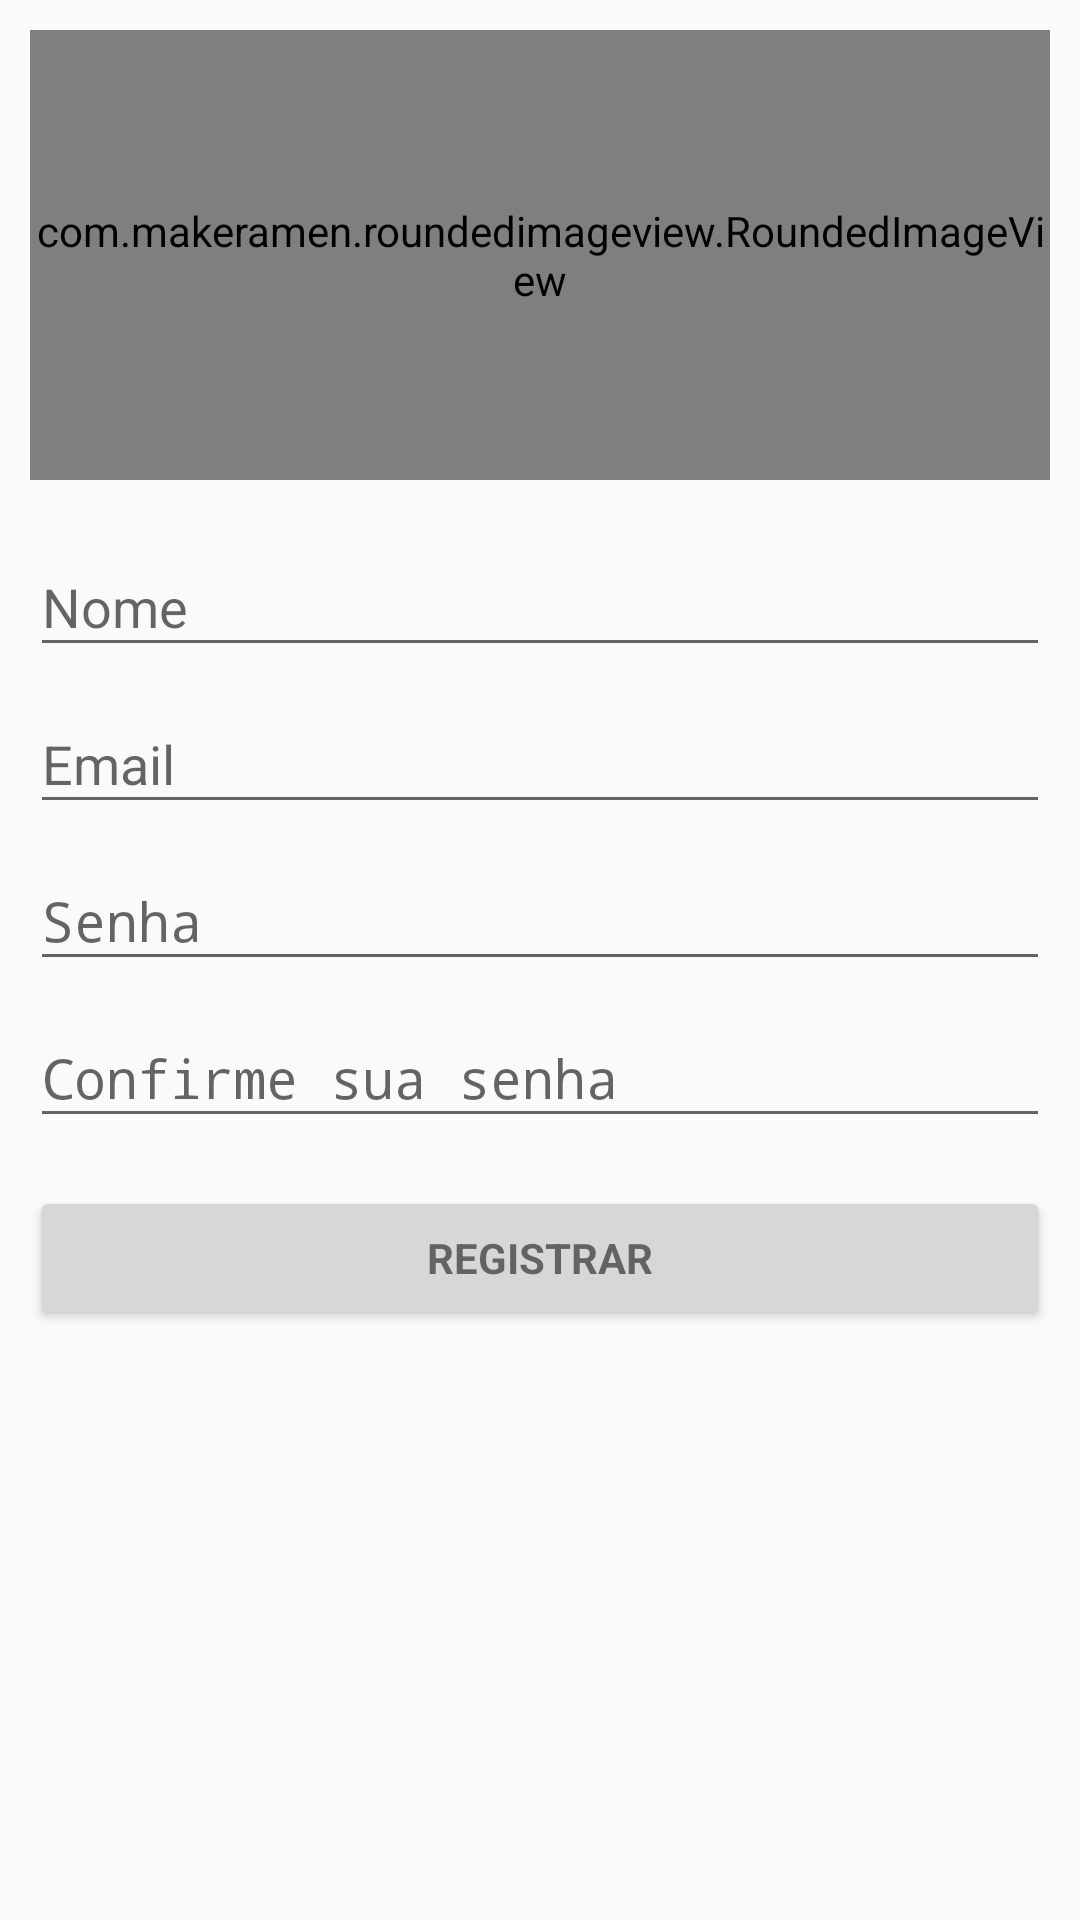

Android layout source for this screen:
<!-- AndroidManifest.xml: application theme AppTheme -->
<!-- res/layout/activity_registrar.xml -->
<LinearLayout xmlns:android="http://schemas.android.com/apk/res/android"
    xmlns:app="http://schemas.android.com/apk/res-auto"
    xmlns:tools="http://schemas.android.com/tools"
    android:layout_width="match_parent"
    android:layout_height="match_parent"
    android:gravity="center_horizontal"
    android:orientation="vertical"
    android:padding="@dimen/default_padding"
    tools:context="com.example.admed.sharelocation.activities.LoginActivity">

    <ScrollView
        android:layout_width="match_parent"
        android:layout_height="match_parent">

        <LinearLayout
            android:layout_width="match_parent"
            android:layout_height="wrap_content"
            android:orientation="vertical">

            <com.makeramen.roundedimageview.RoundedImageView
                android:id="@+id/imageView"
                android:layout_width="match_parent"
                android:layout_height="150dp"
                android:layout_marginBottom="10dp"
                android:src="@drawable/ic_launcher_background"
                android:layout_weight="1"
                app:riv_corner_radius="100dp"/>

            <android.support.design.widget.TextInputLayout
                android:layout_width="match_parent"
                android:layout_height="wrap_content">

                <EditText
                    android:id="@+id/nome"
                    android:layout_width="match_parent"
                    android:layout_height="wrap_content"
                    android:hint="@string/nome_text"
                    android:imeOptions="actionNext"
                    android:inputType="textPersonName"
                    android:maxLines="1"
                    android:singleLine="true" />

            </android.support.design.widget.TextInputLayout>

            <android.support.design.widget.TextInputLayout
                android:layout_width="match_parent"
                android:layout_height="wrap_content">

                <EditText
                    android:id="@+id/email"
                    android:layout_width="match_parent"
                    android:layout_height="wrap_content"
                    android:hint="@string/email_text"
                    android:imeOptions="actionNext"
                    android:inputType="textEmailAddress"
                    android:maxLines="1"
                    android:singleLine="true" />

            </android.support.design.widget.TextInputLayout>

            <android.support.design.widget.TextInputLayout
                android:layout_width="match_parent"
                android:layout_height="wrap_content">

                <EditText
                    android:id="@+id/senha"
                    android:layout_width="match_parent"
                    android:layout_height="wrap_content"
                    android:hint="@string/senha_text"
                    android:imeOptions="actionDone"
                    android:inputType="textPassword"
                    android:maxLines="1"
                    android:singleLine="true" />

            </android.support.design.widget.TextInputLayout>

            <android.support.design.widget.TextInputLayout
                android:layout_width="match_parent"
                android:layout_height="wrap_content">

                <EditText
                    android:id="@+id/confirmarSenha"
                    android:layout_width="match_parent"
                    android:layout_height="wrap_content"
                    android:hint="@string/confirmar_senha_text"
                    android:imeOptions="actionDone"
                    android:inputType="textPassword"
                    android:maxLines="1"
                    android:singleLine="true" />

            </android.support.design.widget.TextInputLayout>

            <Button
                android:id="@+id/btnRegistrar"
                style="?android:textAppearanceSmall"
                android:layout_width="match_parent"
                android:layout_height="wrap_content"
                android:layout_marginTop="16dp"
                android:text="@string/registrar_text"
                android:textStyle="bold"/>

        </LinearLayout>
    </ScrollView>
</LinearLayout>
<!-- resources referenced by this layout -->
<resources>
  <dimen name="default_padding">10dp</dimen>
  <string name="confirmar_senha_text">Confirme sua senha</string>
  <string name="email_text">Email</string>
  <string name="nome_text">Nome</string>
  <string name="registrar_text">Registrar</string>
  <string name="senha_text">Senha</string>
  <style name="AppTheme" parent="Theme.AppCompat.Light.DarkActionBar">
          
          <item name="colorPrimary">@color/colorPrimary</item>
          <item name="colorPrimaryDark">@color/colorPrimaryDark</item>
          <item name="colorAccent">@color/colorAccent</item>
      </style>
  <color name="colorPrimary">#44BD92</color>
  <color name="colorPrimaryDark">#4b804c</color>
  <color name="colorAccent">#288767</color>
</resources>
